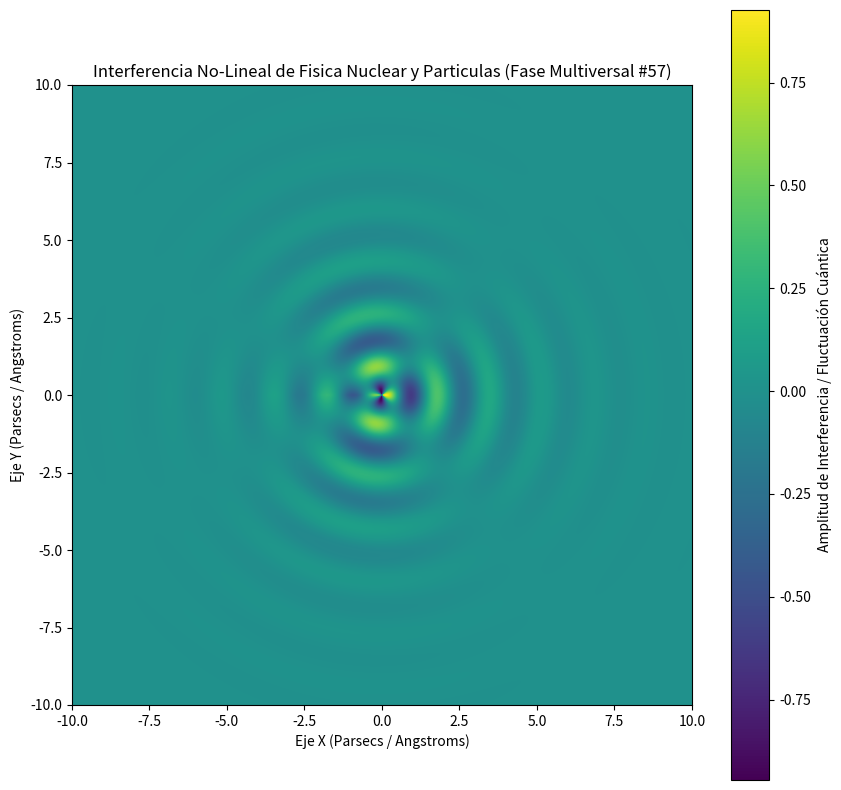

Source code (Python):
%matplotlib inline
# Simulación Multiversal: Fisica Nuclear y Particulas - Variante 57
import numpy as np
import matplotlib.pyplot as plt

# Parámetros Físicos No-Lineales
omega_1 = 3.7
omega_2 = 1.755
lambda_decay = 0.503
phase_shift = 1.119

x = np.linspace(-10, 10, 800)
y = np.linspace(-10, 10, 800)
X, Y = np.meshgrid(x, y)

# Dinámica de Fluidos / Campos Tensor-Escalares (Fase Multiversal)
R = np.sqrt(X**2 + Y**2) + 1e-5
Z = (np.sin(omega_1 * R + phase_shift) * np.cos(omega_2 * np.arctan2(Y, X))) * np.exp(-lambda_decay * R)

plt.figure(figsize=(10, 10))
plt.imshow(Z, cmap='viridis', extent=[-10, 10, -10, 10], origin='lower')
plt.colorbar(label='Amplitud de Interferencia / Fluctuación Cuántica')
plt.title(r'Interferencia No-Lineal de Fisica Nuclear y Particulas (Fase Multiversal #57)')
plt.xlabel('Eje X (Parsecs / Angstroms)')
plt.ylabel('Eje Y (Parsecs / Angstroms)')
plt.show()
